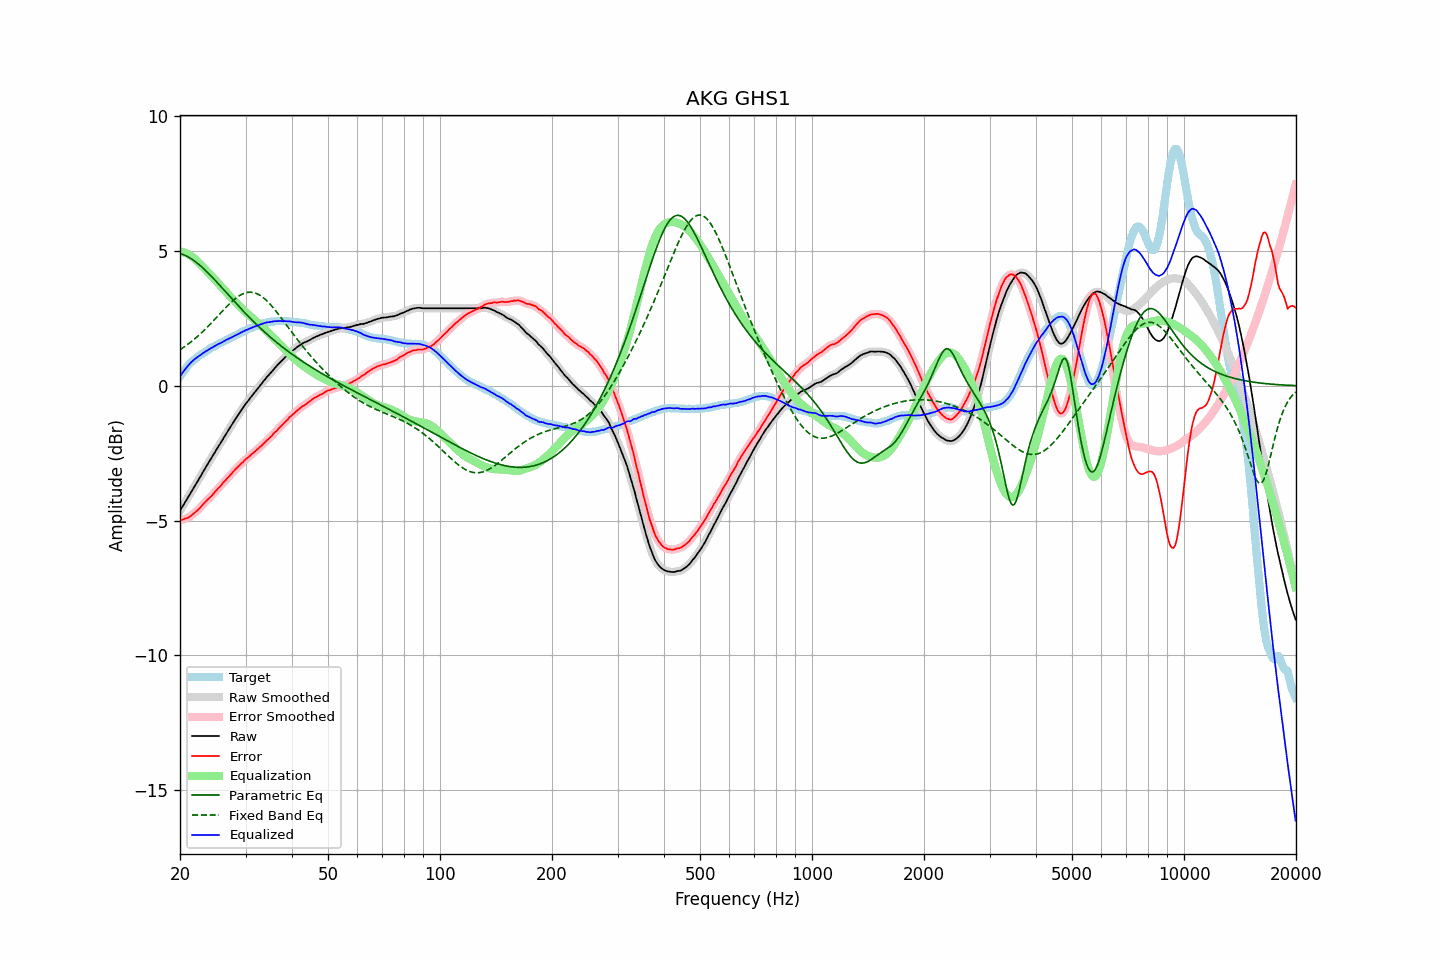

Source data for this figure (header and first rows):
frequency, raw, error, smoothed, error_smoothed, equalization, parametric_eq, fixed_band_eq, equalized_raw, equalized_smoothed, target
20.00, -4.64, -4.98, -4.64, -4.99, 4.98, 4.90, 1.34, 0.35, 0.35, 0.35
20.20, -4.54, -4.97, -4.54, -4.97, 4.97, 4.89, 1.38, 0.44, 0.44, 0.44
20.40, -4.44, -4.95, -4.44, -4.95, 4.96, 4.86, 1.42, 0.52, 0.52, 0.52
20.61, -4.34, -4.92, -4.34, -4.93, 4.94, 4.84, 1.46, 0.60, 0.60, 0.59
20.81, -4.24, -4.91, -4.24, -4.91, 4.91, 4.81, 1.50, 0.68, 0.68, 0.68
21.02, -4.14, -4.89, -4.14, -4.89, 4.88, 4.78, 1.54, 0.75, 0.75, 0.76
21.23, -4.04, -4.85, -4.04, -4.86, 4.85, 4.75, 1.59, 0.81, 0.81, 0.82
21.44, -3.93, -4.81, -3.94, -4.81, 4.81, 4.71, 1.64, 0.88, 0.87, 0.88
21.66, -3.84, -4.76, -3.84, -4.76, 4.77, 4.67, 1.68, 0.93, 0.93, 0.93
21.87, -3.73, -4.71, -3.74, -4.72, 4.72, 4.63, 1.73, 0.98, 0.98, 0.98
22.09, -3.64, -4.66, -3.64, -4.66, 4.67, 4.58, 1.78, 1.03, 1.03, 1.03
22.31, -3.53, -4.61, -3.54, -4.61, 4.61, 4.54, 1.84, 1.07, 1.07, 1.08
22.54, -3.44, -4.56, -3.44, -4.55, 4.55, 4.49, 1.89, 1.11, 1.11, 1.12
22.76, -3.34, -4.49, -3.33, -4.49, 4.49, 4.44, 1.94, 1.15, 1.15, 1.16
22.99, -3.23, -4.41, -3.23, -4.42, 4.43, 4.38, 2.00, 1.20, 1.20, 1.19
23.22, -3.13, -4.35, -3.13, -4.36, 4.36, 4.33, 2.06, 1.24, 1.24, 1.23
23.45, -3.03, -4.29, -3.03, -4.29, 4.30, 4.27, 2.12, 1.28, 1.28, 1.27
23.69, -2.93, -4.24, -2.93, -4.23, 4.24, 4.21, 2.18, 1.31, 1.31, 1.31
23.92, -2.82, -4.17, -2.83, -4.18, 4.17, 4.15, 2.24, 1.35, 1.35, 1.35
24.16, -2.73, -4.12, -2.73, -4.12, 4.11, 4.09, 2.30, 1.39, 1.38, 1.40
24.40, -2.63, -4.06, -2.63, -4.06, 4.05, 4.03, 2.36, 1.41, 1.42, 1.43
24.65, -2.54, -3.98, -2.54, -3.99, 3.99, 3.97, 2.42, 1.45, 1.45, 1.45
24.89, -2.43, -3.91, -2.44, -3.92, 3.92, 3.90, 2.49, 1.49, 1.49, 1.48
25.14, -2.33, -3.85, -2.34, -3.85, 3.86, 3.84, 2.55, 1.52, 1.52, 1.52
25.39, -2.23, -3.78, -2.24, -3.79, 3.79, 3.77, 2.62, 1.55, 1.55, 1.55
25.65, -2.15, -3.73, -2.14, -3.72, 3.72, 3.71, 2.68, 1.58, 1.58, 1.59
25.91, -2.05, -3.66, -2.05, -3.66, 3.66, 3.64, 2.75, 1.61, 1.61, 1.61
26.16, -1.94, -3.58, -1.95, -3.59, 3.59, 3.58, 2.81, 1.64, 1.64, 1.64
26.43, -1.85, -3.53, -1.85, -3.52, 3.52, 3.51, 2.87, 1.68, 1.68, 1.68
26.69, -1.75, -3.45, -1.75, -3.46, 3.46, 3.44, 2.93, 1.71, 1.71, 1.71
26.96, -1.66, -3.39, -1.65, -3.39, 3.39, 3.38, 2.99, 1.73, 1.74, 1.74
27.23, -1.56, -3.33, -1.56, -3.33, 3.32, 3.31, 3.05, 1.77, 1.76, 1.77
27.50, -1.47, -3.26, -1.47, -3.26, 3.26, 3.25, 3.11, 1.79, 1.79, 1.80
27.77, -1.37, -3.19, -1.37, -3.20, 3.20, 3.18, 3.16, 1.82, 1.82, 1.82
28.05, -1.28, -3.13, -1.28, -3.13, 3.13, 3.11, 3.21, 1.86, 1.85, 1.86
28.33, -1.19, -3.06, -1.19, -3.07, 3.07, 3.05, 3.26, 1.88, 1.88, 1.88
28.62, -1.10, -3.01, -1.10, -3.01, 3.01, 2.98, 3.30, 1.91, 1.91, 1.91
28.90, -1.01, -2.95, -1.01, -2.95, 2.95, 2.92, 3.34, 1.94, 1.94, 1.95
29.19, -0.92, -2.88, -0.92, -2.89, 2.89, 2.86, 3.38, 1.97, 1.97, 1.97
29.48, -0.83, -2.84, -0.83, -2.83, 2.83, 2.79, 3.41, 2.01, 2.01, 2.02
29.78, -0.75, -2.77, -0.74, -2.78, 2.78, 2.73, 3.43, 2.03, 2.04, 2.03
30.08, -0.66, -2.72, -0.66, -2.72, 2.72, 2.67, 3.45, 2.07, 2.06, 2.06
30.38, -0.59, -2.67, -0.58, -2.67, 2.67, 2.61, 3.46, 2.08, 2.09, 2.09
30.68, -0.51, -2.62, -0.51, -2.62, 2.62, 2.55, 3.47, 2.11, 2.11, 2.12
30.99, -0.43, -2.56, -0.43, -2.57, 2.57, 2.48, 3.47, 2.14, 2.14, 2.14
31.30, -0.36, -2.51, -0.35, -2.52, 2.52, 2.43, 3.47, 2.16, 2.16, 2.16
31.61, -0.28, -2.46, -0.28, -2.46, 2.46, 2.37, 3.45, 2.19, 2.19, 2.19
31.93, -0.21, -2.41, -0.20, -2.41, 2.41, 2.31, 3.44, 2.21, 2.21, 2.21
32.24, -0.13, -2.35, -0.13, -2.36, 2.36, 2.25, 3.41, 2.24, 2.23, 2.23
32.57, -0.06, -2.31, -0.05, -2.31, 2.31, 2.19, 3.38, 2.25, 2.25, 2.26
32.89, 0.02, -2.25, 0.02, -2.26, 2.25, 2.14, 3.35, 2.28, 2.28, 2.28
33.22, 0.09, -2.20, 0.10, -2.20, 2.20, 2.08, 3.31, 2.29, 2.30, 2.30
33.55, 0.17, -2.14, 0.17, -2.14, 2.14, 2.03, 3.26, 2.32, 2.32, 2.32
33.89, 0.24, -2.08, 0.25, -2.09, 2.09, 1.97, 3.21, 2.33, 2.33, 2.33
34.23, 0.32, -2.02, 0.32, -2.03, 2.03, 1.92, 3.15, 2.35, 2.35, 2.35
34.57, 0.38, -1.97, 0.39, -1.97, 1.97, 1.87, 3.09, 2.36, 2.36, 2.36
34.92, 0.45, -1.91, 0.45, -1.92, 1.91, 1.82, 3.03, 2.37, 2.37, 2.37
35.27, 0.52, -1.86, 0.52, -1.85, 1.85, 1.76, 2.96, 2.38, 2.38, 2.39
35.62, 0.59, -1.78, 0.59, -1.79, 1.79, 1.71, 2.89, 2.39, 2.39, 2.38
35.97, 0.66, -1.72, 0.66, -1.73, 1.73, 1.66, 2.82, 2.40, 2.39, 2.39
... 635 more rows
